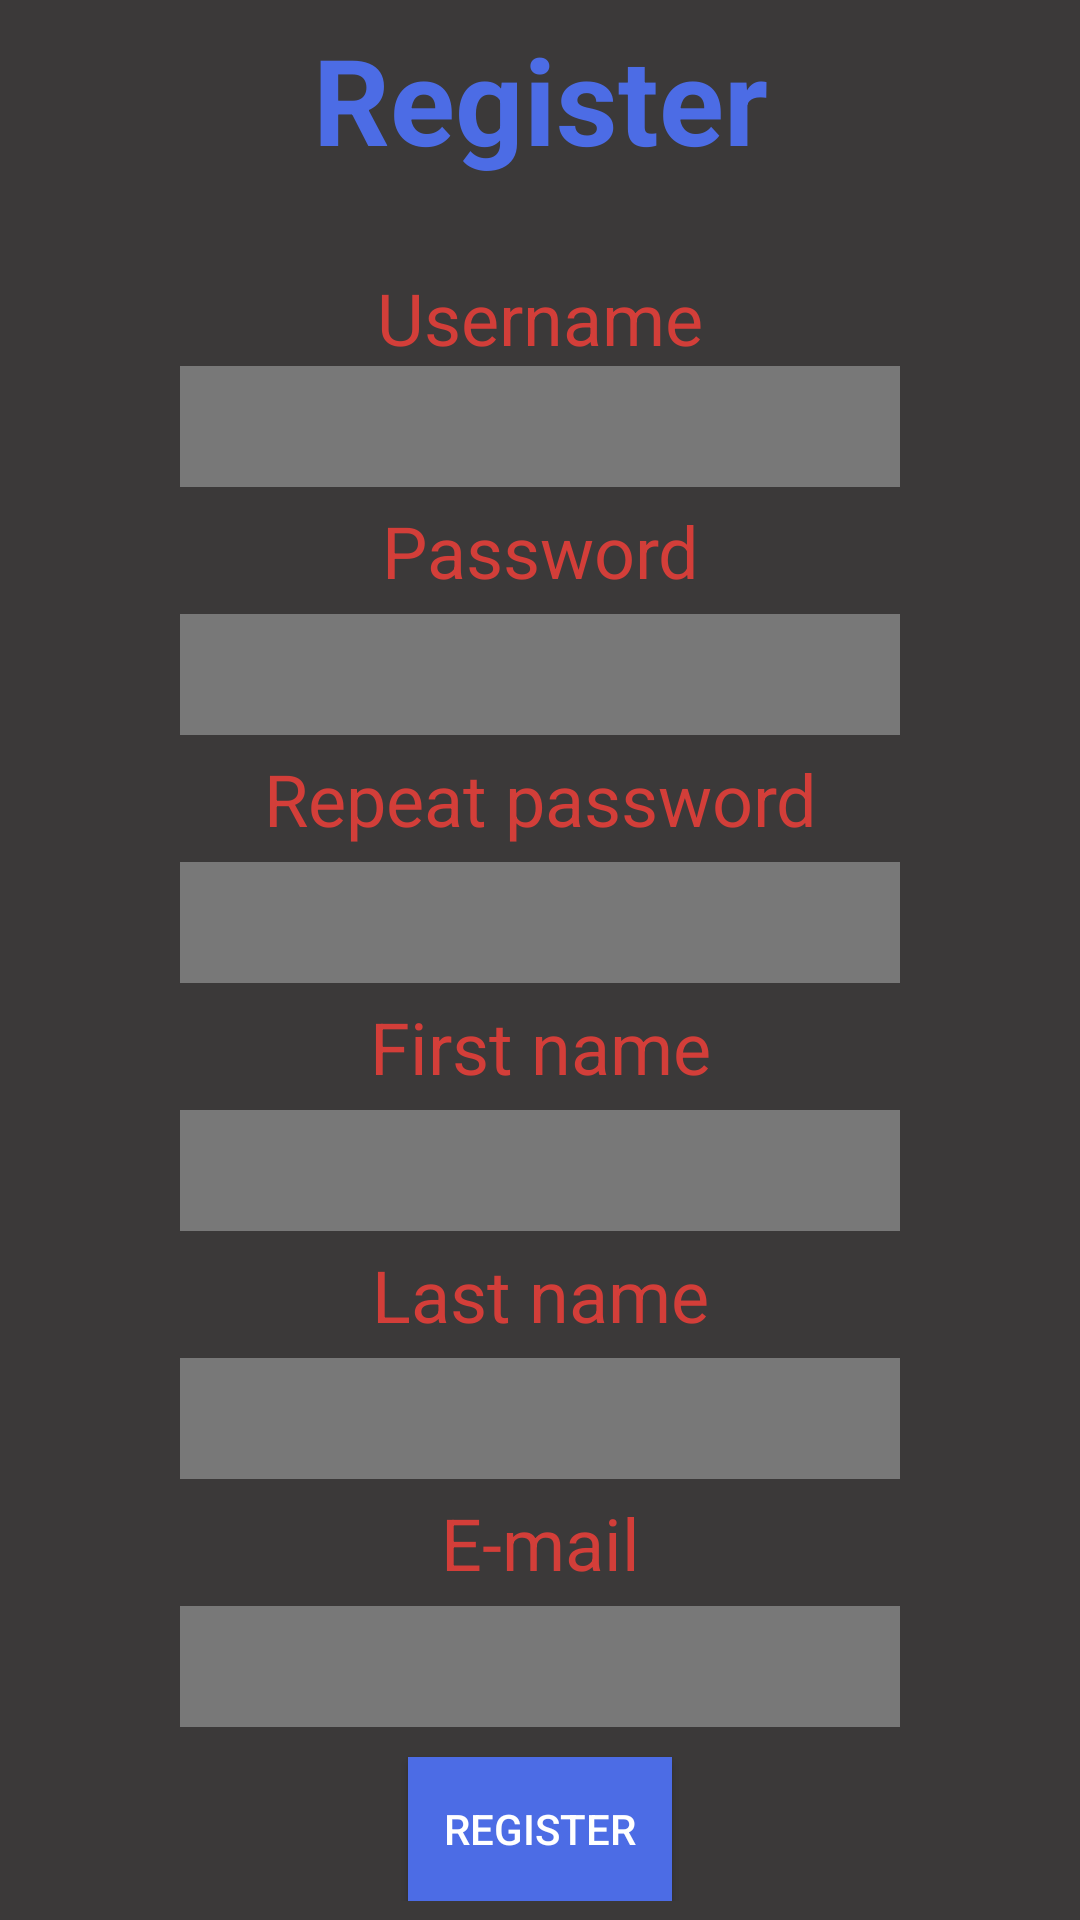

Write the Android layout XML for this screen, with the resource values it uses.
<!-- AndroidManifest.xml: application theme AppTheme -->
<!-- res/layout/activity_register.xml -->
<?xml version="1.0" encoding="utf-8"?>
<androidx.constraintlayout.widget.ConstraintLayout xmlns:android="http://schemas.android.com/apk/res/android"
    xmlns:app="http://schemas.android.com/apk/res-auto"
    xmlns:tools="http://schemas.android.com/tools"
    android:layout_width="match_parent"
    android:layout_height="match_parent"
    android:background="@color/secondaryDarkColor"
    tools:context=".register.view.RegisterActivity">

    <ScrollView
        android:layout_width="match_parent"
        android:layout_height="match_parent">

        <LinearLayout
            android:layout_width="match_parent"
            android:layout_height="wrap_content"
            android:orientation="vertical"
            android:layout_gravity="center_vertical">

            <TextView
                android:layout_width="match_parent"
                android:layout_height="wrap_content"
                android:text="Register"
                android:textStyle="bold"
                android:textAlignment="center"
                android:textColor="@color/primaryColor"
                android:textSize="40dp"/>

            <Space
                android:layout_width="match_parent"
                android:layout_height="30dp"/>

            <TextView

                android:layout_width="match_parent"
                android:layout_height="wrap_content"
                android:text="Username"
                android:textAlignment="center"
                android:textSize="24dp"
                android:textColor="@color/accentRed"
                />

            <EditText
                android:id="@+id/loginEditText"
                android:layout_width="match_parent"
                android:layout_height="wrap_content"
                android:background="@color/secondaryLightColor"
                android:textSize="30dp"
                android:layout_marginStart="60dp"
                android:layout_marginEnd="60dp"/>

            <TextView
                android:layout_width="match_parent"
                android:layout_height="wrap_content"
                android:text="Password"
                android:textAlignment="center"
                android:textSize="24dp"
                android:layout_marginTop="5dp"
                android:layout_marginBottom="5dp"
                android:textColor="@color/accentRed"/>

            <EditText
                android:id="@+id/passwordEditText"
                android:layout_width="match_parent"
                android:layout_height="wrap_content"
                android:background="@color/secondaryLightColor"
                android:textSize="30dp"
                android:layout_marginStart="60dp"
                android:layout_marginEnd="60dp"/>

            <TextView
                android:layout_width="match_parent"
                android:layout_height="wrap_content"
                android:text="Repeat password"
                android:textAlignment="center"
                android:textSize="24dp"
                android:layout_marginTop="5dp"
                android:layout_marginBottom="5dp"
                android:textColor="@color/accentRed"/>

            <EditText
                android:id="@+id/repeatPasswordEditText"
                android:layout_width="match_parent"
                android:layout_height="wrap_content"
                android:background="@color/secondaryLightColor"
                android:textSize="30dp"
                android:layout_marginStart="60dp"
                android:layout_marginEnd="60dp"/>

            <TextView
                android:layout_width="match_parent"
                android:layout_height="wrap_content"
                android:text="First name"
                android:textAlignment="center"
                android:textSize="24dp"
                android:layout_marginTop="5dp"
                android:layout_marginBottom="5dp"
                android:textColor="@color/accentRed"/>

            <EditText
                android:id="@+id/firstNameEditText"
                android:layout_width="match_parent"
                android:layout_height="wrap_content"
                android:background="@color/secondaryLightColor"
                android:textSize="30dp"
                android:layout_marginStart="60dp"
                android:layout_marginEnd="60dp"/>

            <TextView
                android:layout_width="match_parent"
                android:layout_height="wrap_content"
                android:text="Last name"
                android:textAlignment="center"
                android:textSize="24dp"
                android:layout_marginTop="5dp"
                android:layout_marginBottom="5dp"
                android:textColor="@color/accentRed"/>

            <EditText
                android:id="@+id/lastNameEditText"
                android:layout_width="match_parent"
                android:layout_height="wrap_content"
                android:background="@color/secondaryLightColor"
                android:textSize="30dp"
                android:layout_marginStart="60dp"
                android:layout_marginEnd="60dp"/>

            <TextView
                android:layout_width="match_parent"
                android:layout_height="wrap_content"
                android:text="E-mail"
                android:textAlignment="center"
                android:textSize="24dp"
                android:layout_marginTop="5dp"
                android:layout_marginBottom="5dp"
                android:textColor="@color/accentRed"/>

            <EditText
                android:id="@+id/emailEditText"
                android:layout_width="match_parent"
                android:layout_height="wrap_content"
                android:background="@color/secondaryLightColor"
                android:textSize="30dp"
                android:layout_marginStart="60dp"
                android:layout_marginEnd="60dp"/>

            <Button
                android:id="@+id/registerDoneButton"
                android:layout_width="wrap_content"
                android:layout_height="wrap_content"
                android:text="register"
                android:background="@color/primaryColor"
                android:textColor="#ffffff"
                android:layout_gravity="center"
                android:layout_marginTop="10dp"/>

        </LinearLayout>

    </ScrollView>

</androidx.constraintlayout.widget.ConstraintLayout>
<!-- resources referenced by this layout -->
<resources>
  <color name="accentRed">#d33e39</color>
  <color name="primaryColor">#4c6ce5</color>
  <color name="secondaryDarkColor">#3B3939</color>
  <color name="secondaryLightColor">#787878</color>
  <style name="AppTheme" parent="Theme.AppCompat.Light.DarkActionBar">
          
          <item name="colorPrimary">@color/primaryColor</item>
          <item name="colorPrimaryDark">@color/primaryDarkColor</item>
          <item name="colorAccent">@color/primaryLightColor</item>
      </style>
  <color name="primaryDarkColor">#0042b2</color>
  <color name="primaryLightColor">#869aff</color>
</resources>
